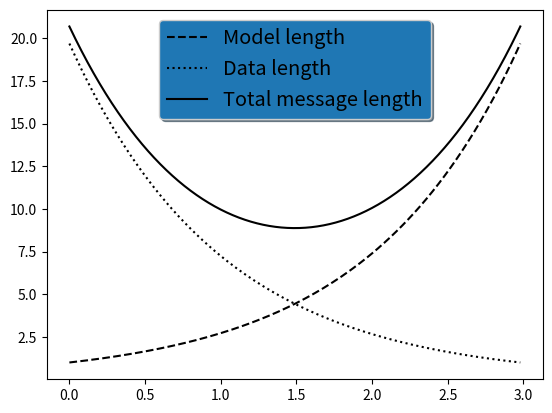

Reproduce this figure in Python.
"""
===============================
Legend using pre-defined labels
===============================

Defining legend labels with visualization.
"""


import numpy as np
import matplotlib.pyplot as plt

# Make some fake data.
a = b = np.arange(0, 3, .02)
c = np.exp(a)
d = c[::-1]

# Create visualization with pre-defined labels.
fig, ax = plt.subplots()
ax.plot(a, c, 'k--', label='Model length')
ax.plot(a, d, 'k:', label='Data length')
ax.plot(a, c + d, 'k', label='Total message length')

legend = ax.legend(loc='upper center', shadow=True, fontsize='x-large')

# Put a nicer background color on the legend.
legend.get_frame().set_facecolor('C0')

plt.show()

#############################################################################
#
# .. admonition:: References
#
#    The use of the following functions, methods, classes and modules is shown
#    in this example:
#
#    - `matplotlib.axes.Axes.plot` / `matplotlib.pyplot.plot`
#    - `matplotlib.axes.Axes.legend` / `matplotlib.pyplot.legend`
